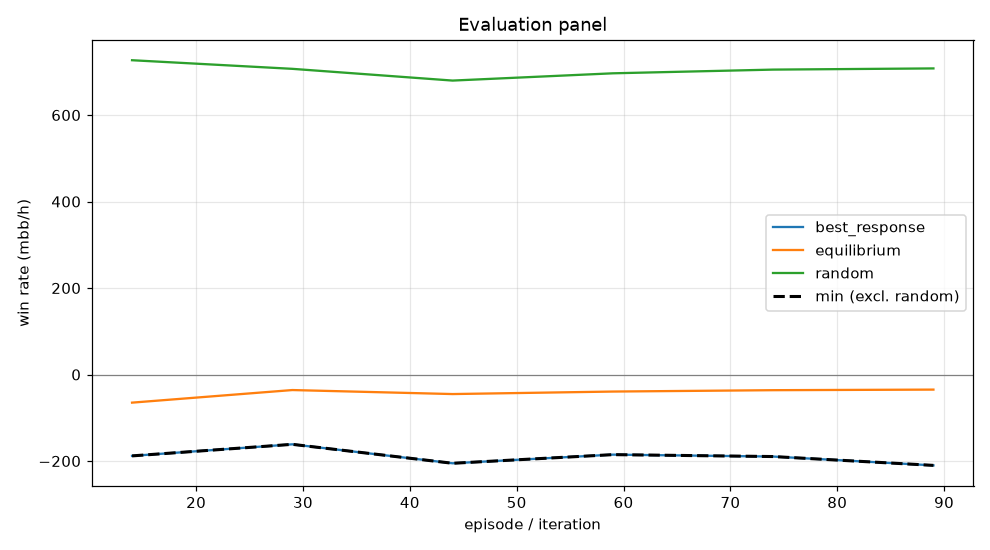

Data behind this chart, as committed beside it:
episode, min, mean, best_response_mean, best_response_se, equilibrium_mean, equilibrium_se, random_mean, random_se, act_call, act_raise, act_fold, act_check
14, -188.1, -64.99, -188.1, 0.0, -64.99, 0.0, 726.8, 0.0, 0.4039, 0.2549, 0.1333, 0.2079
29, -161.4, -35.89, -161.4, 0.0, -35.89, 0.0, 706.8, 0.0, 0.3471, 0.3027, 0.1415, 0.2087
44, -205.2, -45.15, -205.2, 0.0, -45.15, 0.0, 679.7, 0.0, 0.3382, 0.3102, 0.1557, 0.1958
59, -185.2, -39.37, -185.2, 0.0, -39.37, 0.0, 696.5, 0.0, 0.347, 0.3031, 0.149, 0.2009
74, -189.6, -36.2, -189.6, 0.0, -36.2, 0.0, 705.1, 0.0, 0.3588, 0.293, 0.1429, 0.2054
89, -210.1, -34.86, -210.1, 0.0, -34.86, 0.0, 707.8, 0.0, 0.3641, 0.2947, 0.1433, 0.1979
